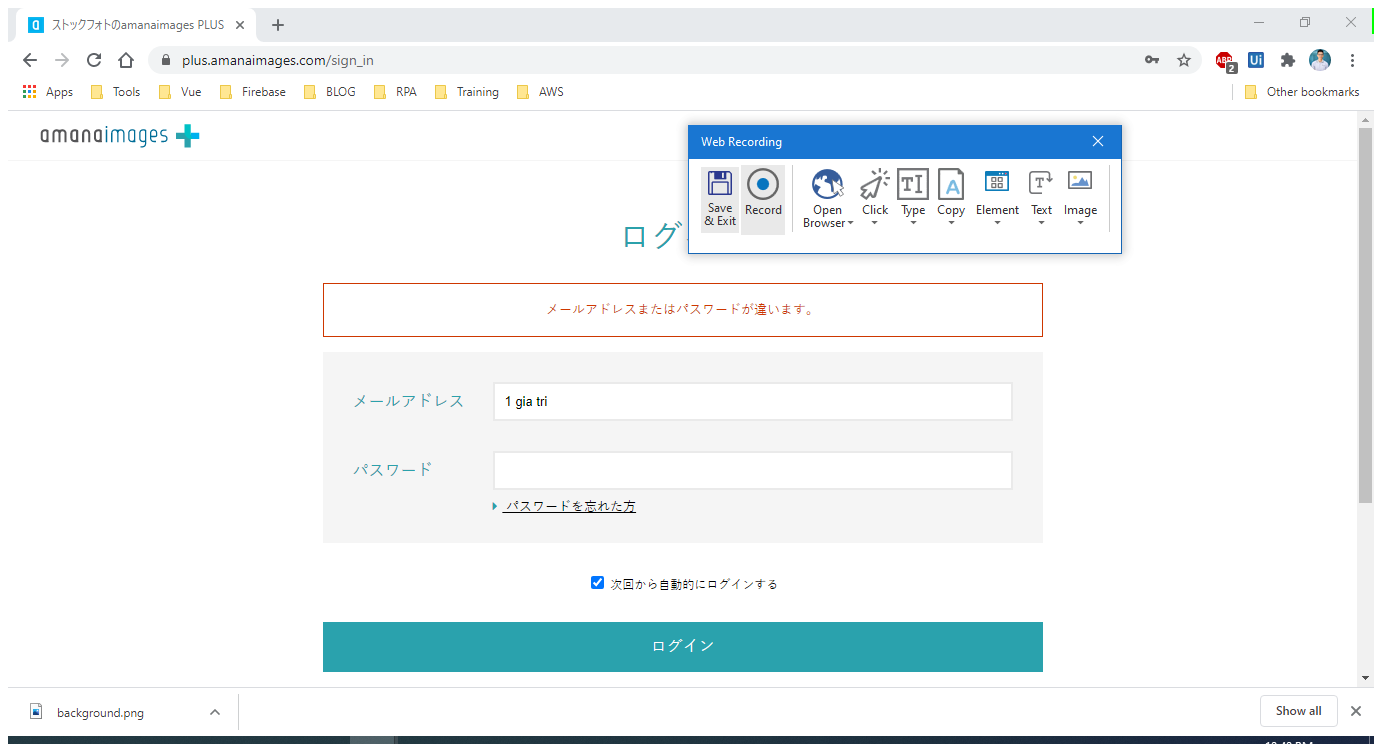
Task: Sample Project Tester
Workflow: _UC002

Step 1: Attach Browser in window 'ストックフォトのamanaimages PLUS' (chrome.exe)

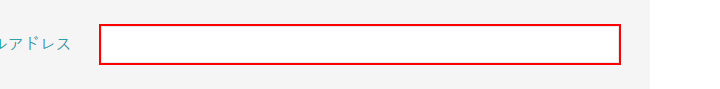
Step 2: type "[Config("login_email").ToString]" into the text box

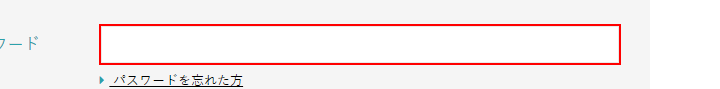
Step 3: type a value into the text box

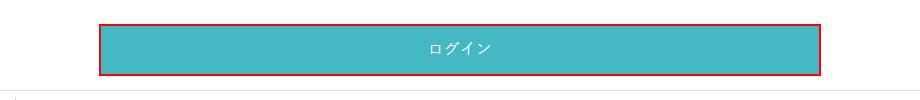
Step 4: click on the text box

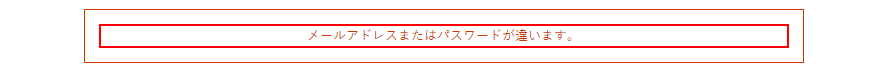
Step 5: get-text from the paragraph

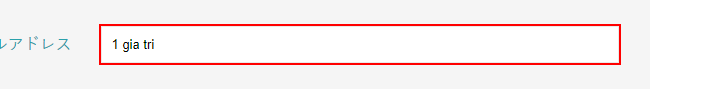
Step 6: get-text from the text box